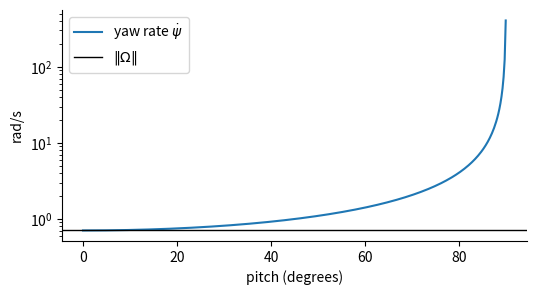
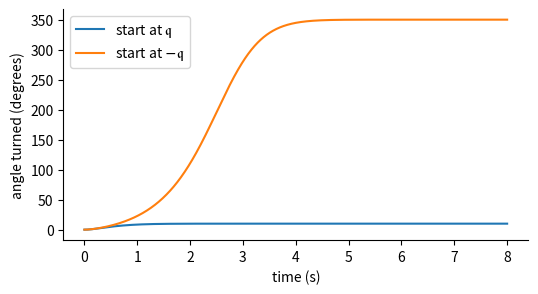
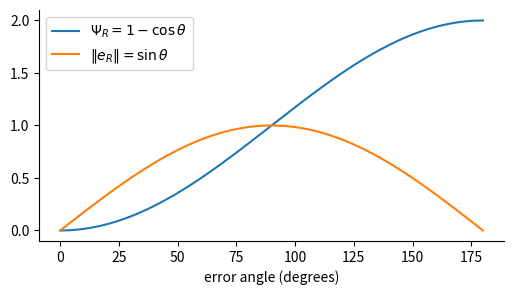
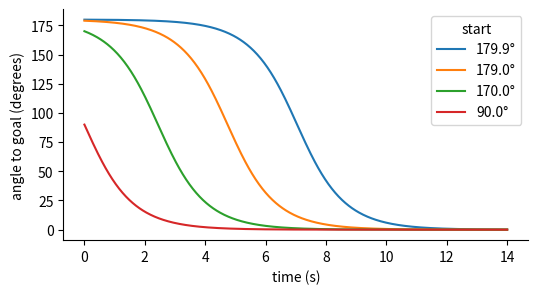

Recreate these plots in Python, in order.
# %% [markdown]
# # Chapter 1: Why coordinate-free?
#
# Three experiments from the chapter, each in a few lines:
#
# 1. An Euler-angle chart reports a violent spin while the body turns calmly.
# 2. A quaternion PD law takes a body 350° the long way round.
# 3. Errors built on the manifold stay finite everywhere, and their one bad point is where it should be.
#
# Runs on NumPy, SciPy and Matplotlib only.

# %%
import numpy as np
import matplotlib.pyplot as plt
from scipy.integrate import solve_ivp

plt.rcParams.update({"figure.dpi": 110, "axes.spines.top": False, "axes.spines.right": False})


def hat(x):
    return np.array([[0, -x[2], x[1]], [x[2], 0, -x[0]], [-x[1], x[0], 0.0]])


def vee(M):
    return np.array([M[2, 1], M[0, 2], M[1, 0]])


def Rx(a):
    c, s = np.cos(a), np.sin(a)
    return np.array([[1, 0, 0], [0, c, -s], [0, s, c]])


def Ry(a):
    c, s = np.cos(a), np.sin(a)
    return np.array([[c, 0, s], [0, 1, 0], [-s, 0, c]])


def Rz(a):
    c, s = np.cos(a), np.sin(a)
    return np.array([[c, -s, 0], [s, c, 0], [0, 0, 1]])


# %% [markdown]
# ## 1. A calm body, a panicking chart
#
# For yaw-pitch-roll angles $\eta = (\psi, \theta, \phi)$ the body rate is $\Omega = E(\theta, \phi)\,\dot\eta$
# with $\det E = -\cos\theta$. Hold the body rate fixed and sweep the pitch.

# %%
def E(th, phi):
    return np.array([[-np.sin(th), 0, 1],
                     [np.cos(th) * np.sin(phi), np.cos(phi), 0],
                     [np.cos(th) * np.cos(phi), -np.sin(phi), 0]])


Omega = np.array([0.0, 0.5, 0.5])
phi = np.radians(45)
pitch = np.radians(np.linspace(0, 89.9, 400))
rates = np.array([np.linalg.solve(E(th, phi), Omega) for th in pitch])

print(f"body speed            : {np.linalg.norm(Omega):.3f} rad/s")
print(f"yaw rate at 89 degrees: {np.linalg.solve(E(np.radians(89), phi), Omega)[0]:.1f} rad/s")
print(f"det E at 89 degrees   : {np.linalg.det(E(np.radians(89), phi)):.4f}")

plt.figure(figsize=(6, 3))
plt.semilogy(np.degrees(pitch), np.abs(rates[:, 0]), label=r"yaw rate $\dot\psi$")
plt.axhline(np.linalg.norm(Omega), color="k", lw=1, label=r"$\|\Omega\|$")
plt.xlabel("pitch (degrees)")
plt.ylabel("rad/s")
plt.legend()
plt.show()

# %% [markdown]
# ### The two-labs test
#
# Rotate the world frame by $Q$. The physical error $R_d^\top R$ does not change. The Euler-angle difference does.

# %%
def euler_zyx(R):
    return np.array([np.arctan2(R[1, 0], R[0, 0]), -np.arcsin(R[2, 0]), np.arctan2(R[2, 1], R[2, 2])])


R = Rz(0.2) @ Ry(0.3) @ Rx(-0.4)
Rd = Rz(-0.5) @ Ry(0.6) @ Rx(0.1)
Q = Rx(0.9)

print("Euler difference, lab A:", np.round(euler_zyx(R) - euler_zyx(Rd), 3))
print("Euler difference, lab B:", np.round(euler_zyx(Q @ R) - euler_zyx(Q @ Rd), 3))
print("Rd^T R changes by      :", np.abs((Q @ Rd).T @ (Q @ R) - Rd.T @ R).max())

# %% [markdown]
# ## 2. Unwinding
#
# The same physical start, described by $\mathfrak{q}$ or by $-\mathfrak{q}$, under $\tau = -k_p q_v - k_d \Omega$.

# %%
def quat_mul(a, b):
    return np.concatenate([[a[0] * b[0] - a[1:] @ b[1:]],
                           a[0] * b[1:] + b[0] * a[1:] + np.cross(a[1:], b[1:])])


def quat_to_R(q):
    return np.eye(3) + 2 * q[0] * hat(q[1:]) + 2 * hat(q[1:]) @ hat(q[1:])


J = np.diag([0.05, 0.05, 0.10])
kp, kd = 2.0, 0.6


def closed_loop(t, s):
    q, Om = s[:4], s[4:]
    tau = -kp * q[1:] - kd * Om
    return np.concatenate([0.5 * quat_mul(q, np.r_[0.0, Om]),
                           np.linalg.solve(J, tau - np.cross(Om, J @ Om))])


def run(q0, T=8.0):
    t = np.linspace(0, T, 2000)
    sol = solve_ivp(closed_loop, [0, T], np.r_[q0, np.zeros(3)], t_eval=t, rtol=1e-9, atol=1e-11)
    tau = -kp * sol.y[1:4] - kd * sol.y[4:]
    turned = np.degrees(np.concatenate([[0], np.cumsum(np.abs(sol.y[6, 1:]) * np.diff(t))]))
    return t, turned, np.trapezoid(np.sum(tau**2, axis=0), t)


a = np.radians(-10)
q_plus = np.array([np.cos(a / 2), 0, 0, np.sin(a / 2)])
print("same attitude:", np.allclose(quat_to_R(q_plus), quat_to_R(-q_plus)))

t, turned_p, effort_p = run(q_plus)
_, turned_m, effort_m = run(-q_plus)
print(f"angle turned from  q: {turned_p[-1]:6.1f} degrees")
print(f"angle turned from -q: {turned_m[-1]:6.1f} degrees")
print(f"control effort ratio: {effort_m / effort_p:.0f}x")

plt.figure(figsize=(6, 3))
plt.plot(t, turned_p, label=r"start at $\mathfrak{q}$")
plt.plot(t, turned_m, label=r"start at $-\mathfrak{q}$")
plt.xlabel("time (s)")
plt.ylabel("angle turned (degrees)")
plt.legend()
plt.show()

# %% [markdown]
# ## 3. Error on the manifold
#
# $\Psi_R = \tfrac12 \operatorname{tr}(I - R_d^\top R)$, $e_R = \tfrac12 (R_d^\top R - R^\top R_d)^\vee$.
# Sweep the error angle from 0 to 180° about a fixed axis.

# %%
def Psi_R(R, Rd):
    return 0.5 * np.trace(np.eye(3) - Rd.T @ R)


def e_R(R, Rd):
    return 0.5 * vee(Rd.T @ R - R.T @ Rd)


theta = np.linspace(0, np.pi, 200)
psi = [Psi_R(Ry(th), np.eye(3)) for th in theta]
err = [np.linalg.norm(e_R(Ry(th), np.eye(3))) for th in theta]

print("at pitch 90 degrees: Psi =", Psi_R(Ry(np.pi / 2), np.eye(3)), " e_R =", e_R(Ry(np.pi / 2), np.eye(3)))
print("at a half turn     : Psi =", Psi_R(np.diag([1., -1, -1]), np.eye(3)), " e_R =", e_R(np.diag([1., -1, -1]), np.eye(3)))

plt.figure(figsize=(6, 3))
plt.plot(np.degrees(theta), psi, label=r"$\Psi_R = 1 - \cos\theta$")
plt.plot(np.degrees(theta), err, label=r"$\|e_R\| = \sin\theta$")
plt.xlabel("error angle (degrees)")
plt.legend()
plt.show()

# %% [markdown]
# The restoring action $\|e_R\|$ peaks at 90° and fades to zero at 180°. That is the warning at the end of Section 1.5.
#
# ### The sphere
#
# Under $\omega = -k\,e_q$ with $e_q = q_d \times q$, the angle to the goal obeys $\dot\theta = -k \sin\theta$.
# Start very close to the antipode and watch it leave slowly, then arrive.

# %%
k = 1.0
qd = np.array([0.0, 0.0, 1.0])
plt.figure(figsize=(6, 3))
for start in [179.9, 179.0, 170.0, 90.0]:
    th0 = np.radians(start)
    q0 = np.array([np.sin(th0), 0.0, np.cos(th0)])
    sol = solve_ivp(lambda t, q: np.cross(-k * np.cross(qd, q), q), [0, 14], q0,
                    t_eval=np.linspace(0, 14, 500), rtol=1e-9, atol=1e-11)
    plt.plot(sol.t, np.degrees(np.arccos(np.clip(sol.y.T @ qd, -1, 1))), label=f"{start}°")
plt.xlabel("time (s)")
plt.ylabel("angle to goal (degrees)")
plt.legend(title="start")
plt.show()

# %% [markdown]
# ## Starting points for the exercises
#
# - **Exercise 1.3.** Change `kd` above and recompute the effort ratio. Then replace `-kp * q[1:]` by
#   `-kp * np.sign(q[0]) * q[1:]`, add noise to `q`, and start at 179°.
# - **Exercise 1.6.** Integrate $\dot\theta = -k\sin\theta$ in closed form and compare with the last plot.
